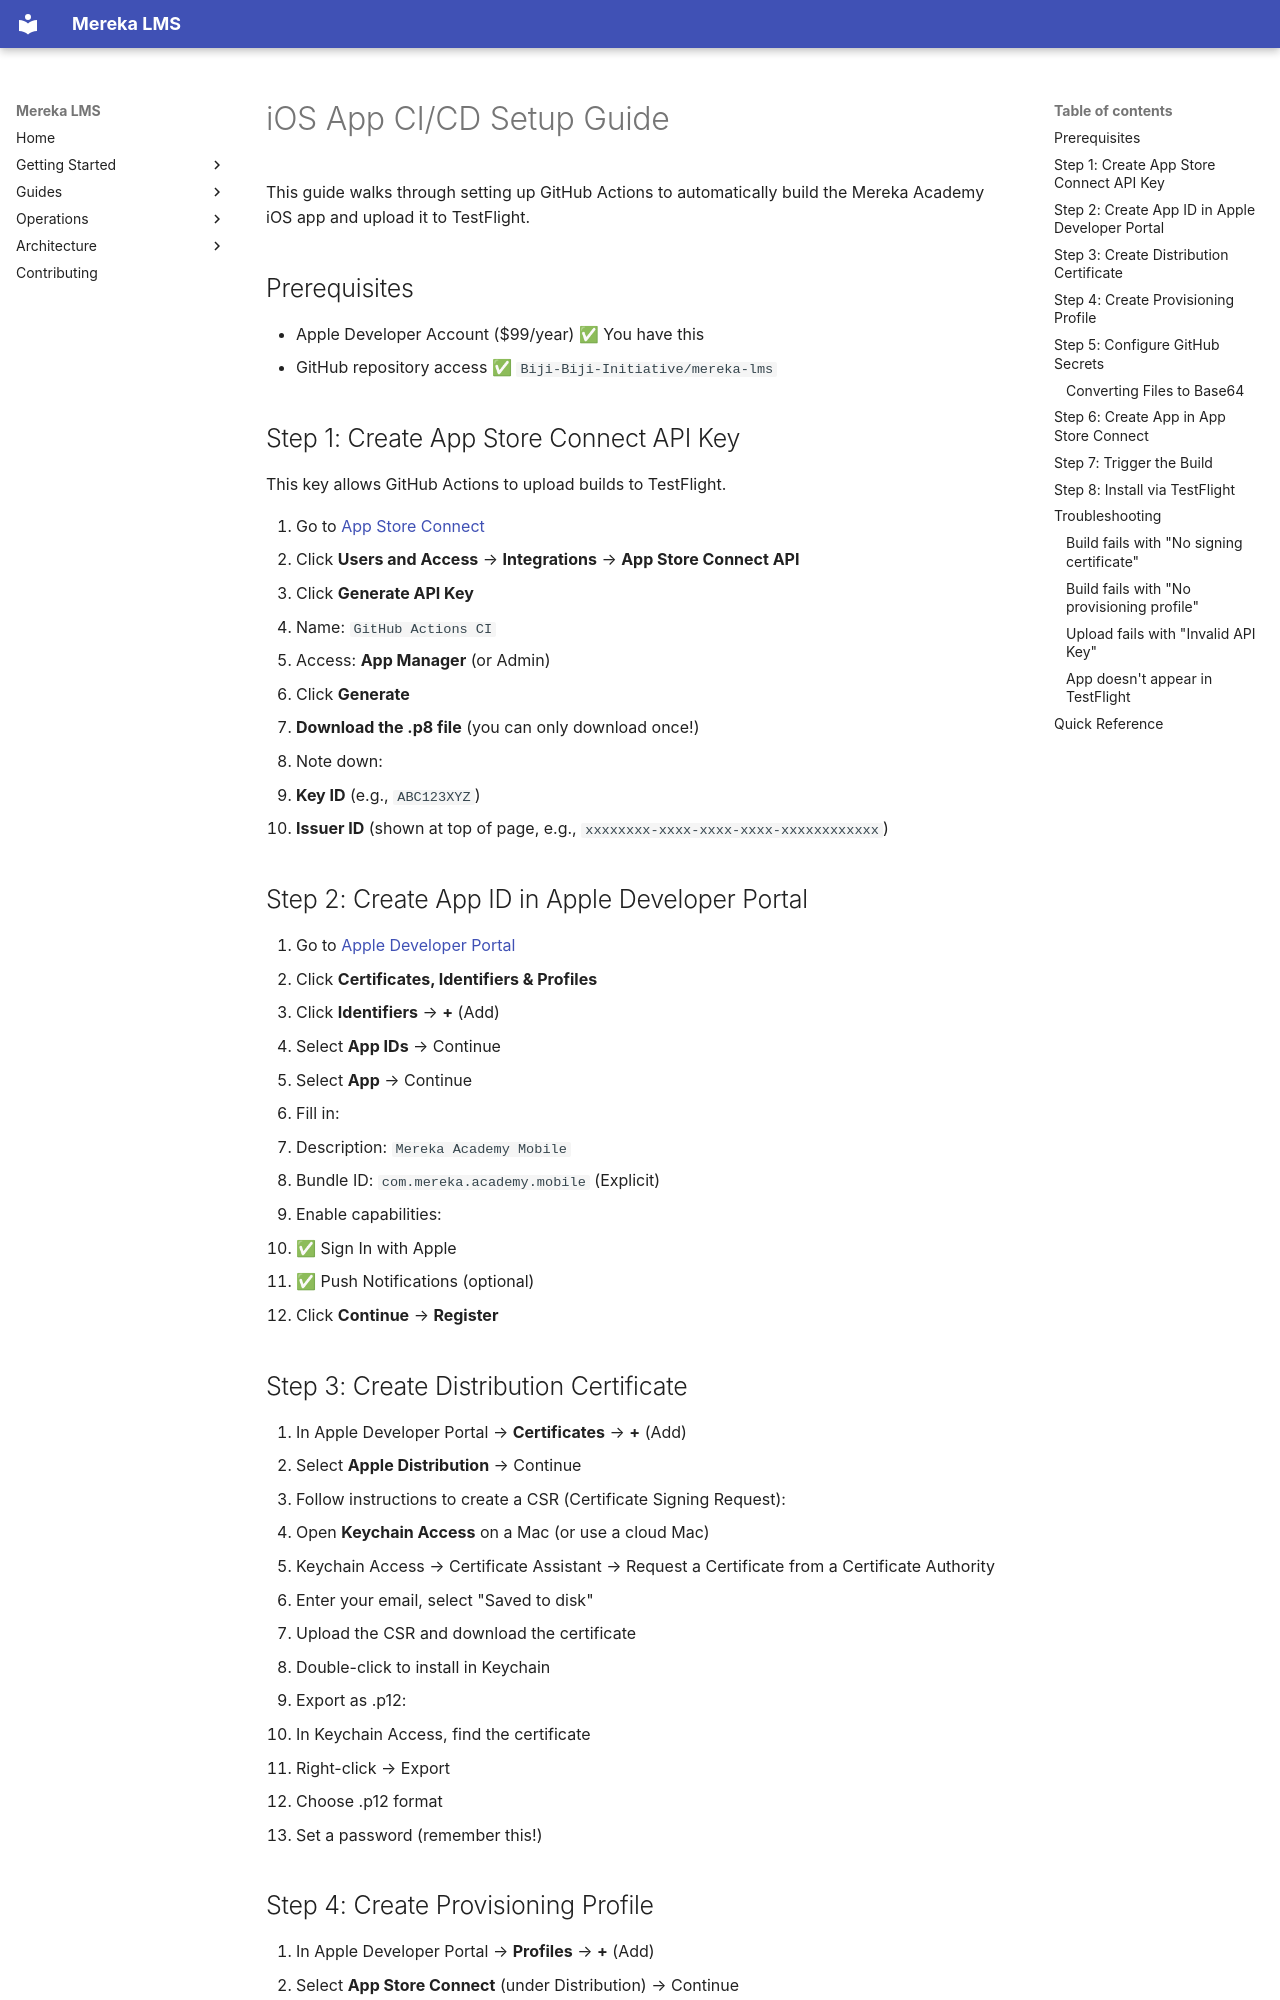

repository: lifeofgurpreet/mereka-lms-prototype · page: archive/ios/IOS_APP_CI_SETUP/index.html · generator: mkdocs

# iOS App CI/CD Setup Guide

This guide walks through setting up GitHub Actions to automatically build the Mereka Academy iOS app and upload it to TestFlight.

## Prerequisites

- Apple Developer Account ($99/year) ✅ You have this
- GitHub repository access ✅ `Biji-Biji-Initiative/mereka-lms`

## Step 1: Create App Store Connect API Key

This key allows GitHub Actions to upload builds to TestFlight.

1. Go to [App Store Connect](https://appstoreconnect.apple.com)
2. Click **Users and Access** → **Integrations** → **App Store Connect API**
3. Click **Generate API Key**
4. Name: `GitHub Actions CI`
5. Access: **App Manager** (or Admin)
6. Click **Generate**
7. **Download the .p8 file** (you can only download once!)
8. Note down:
   - **Key ID** (e.g., `ABC123XYZ`)
   - **Issuer ID** (shown at top of page, e.g., `xxxxxxxx-xxxx-xxxx-xxxx-xxxxxxxxxxxx`)

## Step 2: Create App ID in Apple Developer Portal

1. Go to [Apple Developer Portal](https://developer.apple.com/account)
2. Click **Certificates, Identifiers & Profiles**
3. Click **Identifiers** → **+** (Add)
4. Select **App IDs** → Continue
5. Select **App** → Continue
6. Fill in:
   - Description: `Mereka Academy Mobile`
   - Bundle ID: `com.mereka.academy.mobile` (Explicit)
7. Enable capabilities:
   - ✅ Sign In with Apple
   - ✅ Push Notifications (optional)
8. Click **Continue** → **Register**

## Step 3: Create Distribution Certificate

1. In Apple Developer Portal → **Certificates** → **+** (Add)
2. Select **Apple Distribution** → Continue
3. Follow instructions to create a CSR (Certificate Signing Request):
   - Open **Keychain Access** on a Mac (or use a cloud Mac)
   - Keychain Access → Certificate Assistant → Request a Certificate from a Certificate Authority
   - Enter your email, select "Saved to disk"
4. Upload the CSR and download the certificate
5. Double-click to install in Keychain
6. Export as .p12:
   - In Keychain Access, find the certificate
   - Right-click → Export
   - Choose .p12 format
   - Set a password (remember this!)
